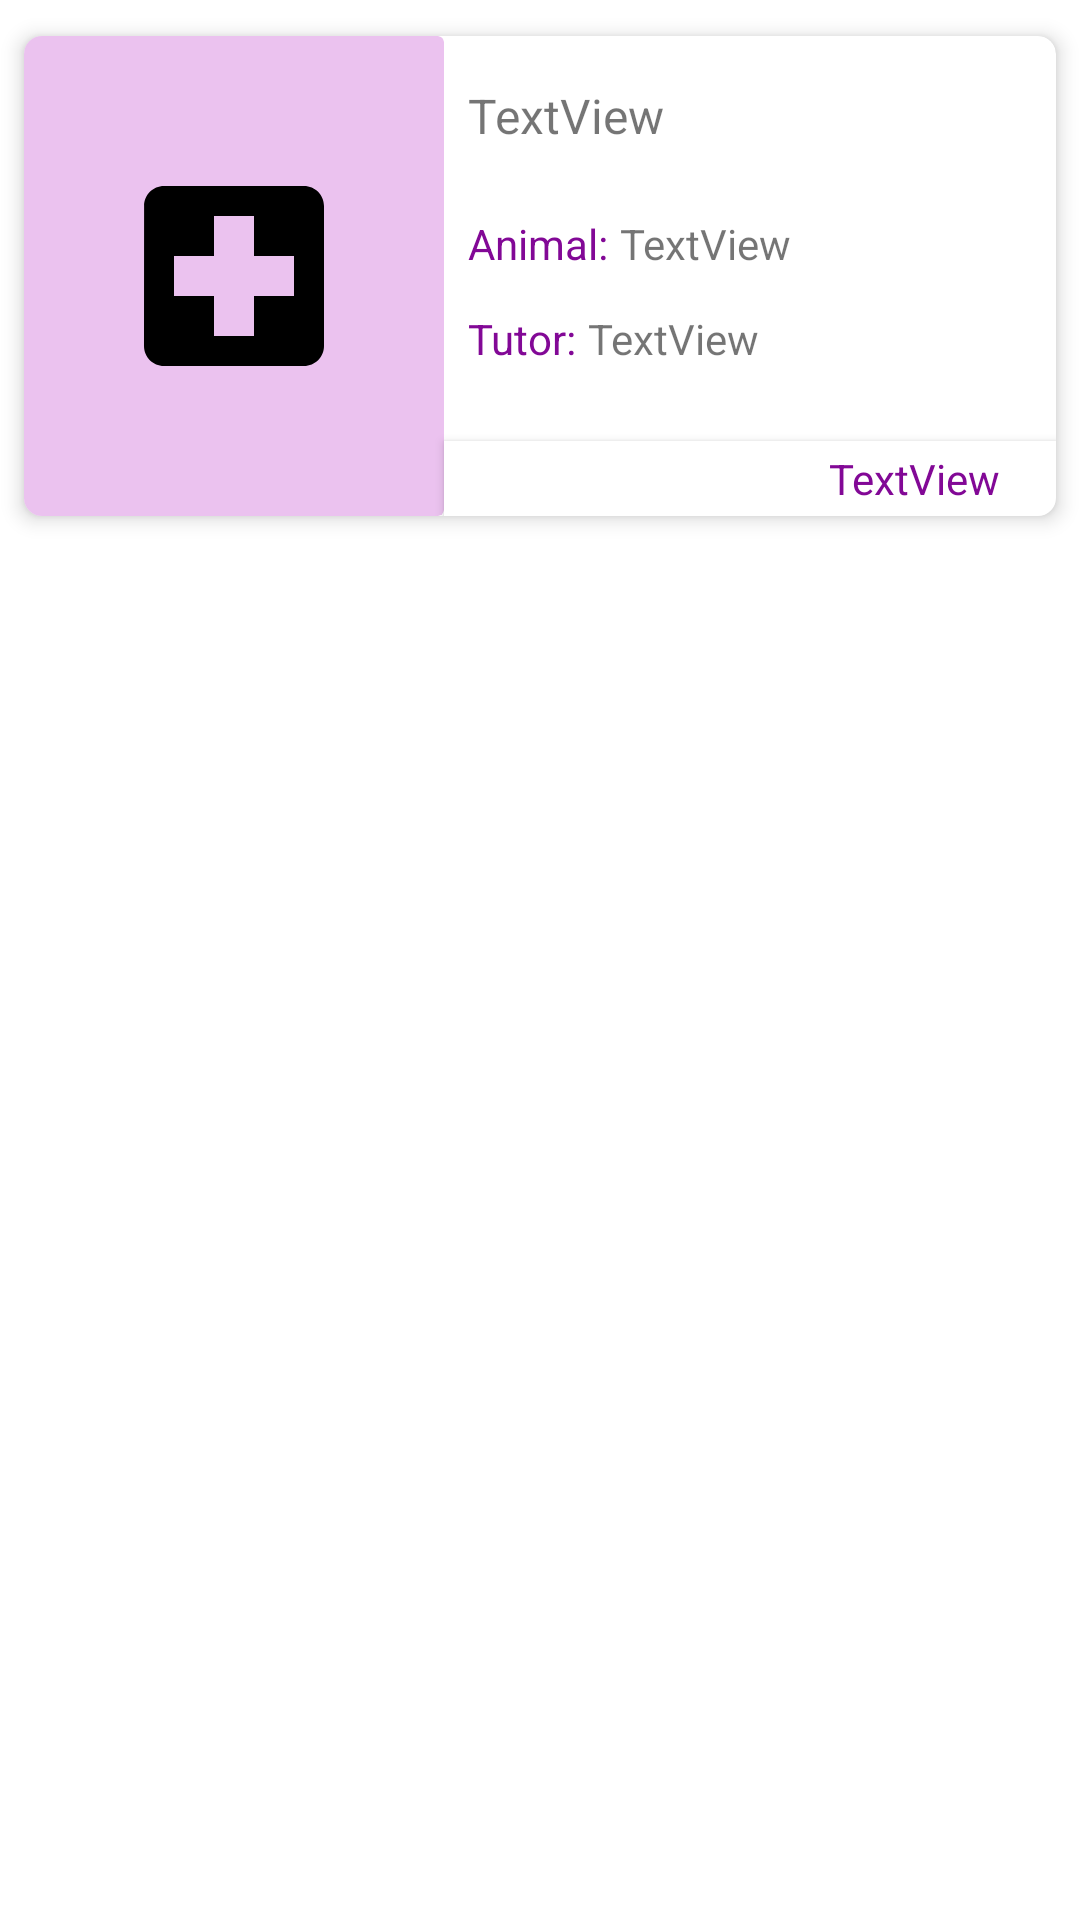

Layout XML and referenced resources for this Android screen:
<!-- AndroidManifest.xml: application theme Theme.ProjetoCaramelo -->
<!-- res/layout/exam_view.xml -->
<?xml version="1.0" encoding="utf-8"?>
<androidx.constraintlayout.widget.ConstraintLayout xmlns:android="http://schemas.android.com/apk/res/android"
    xmlns:app="http://schemas.android.com/apk/res-auto"
    xmlns:tools="http://schemas.android.com/tools"
    android:layout_width="match_parent"
    android:layout_height="wrap_content"
    tools:context=".Exames">

    <androidx.cardview.widget.CardView
        android:layout_width="match_parent"
        android:layout_height="160dp"
        android:layout_marginStart="8dp"
        android:layout_marginTop="12dp"
        android:layout_marginEnd="8dp"
        android:layout_marginBottom="8dp"
        app:cardCornerRadius="6dp"
        app:cardElevation="4dp"
        app:cardPreventCornerOverlap="true"
        app:layout_constraintBottom_toBottomOf="parent"
        app:layout_constraintEnd_toEndOf="parent"
        app:layout_constraintHorizontal_bias="1.0"
        app:layout_constraintStart_toStartOf="parent"
        app:layout_constraintTop_toTopOf="parent"
        app:layout_constraintVertical_bias="0.0">

        <androidx.constraintlayout.widget.ConstraintLayout
            android:layout_width="match_parent"
            android:layout_height="match_parent">

            <androidx.cardview.widget.CardView
                android:id="@+id/cardView6"
                android:layout_width="140sp"
                android:layout_height="match_parent"
                android:layout_marginEnd="1dp"
                app:cardBackgroundColor="@color/button_color"
                app:cardCornerRadius="2dp"
                app:cardElevation="0dp"
                app:cardMaxElevation="0dp"
                app:cardPreventCornerOverlap="true"
                app:layout_constraintBottom_toBottomOf="parent"
                app:layout_constraintEnd_toEndOf="parent"
                app:layout_constraintHorizontal_bias="0.0"
                app:layout_constraintStart_toStartOf="parent"
                app:layout_constraintTop_toTopOf="parent"
                app:layout_constraintVertical_bias="0.0">

                <androidx.constraintlayout.widget.ConstraintLayout
                    android:layout_width="match_parent"
                    android:layout_height="match_parent">

                    <ImageView
                        android:id="@+id/imageView2"
                        android:layout_width="80dp"
                        android:layout_height="80dp"
                        android:layout_marginStart="8dp"
                        android:layout_marginTop="8dp"
                        android:layout_marginEnd="8dp"
                        android:layout_marginBottom="8dp"
                        android:src="@drawable/ic_hospital_local_icon"
                        app:layout_constraintBottom_toBottomOf="parent"
                        app:layout_constraintEnd_toEndOf="parent"
                        app:layout_constraintStart_toStartOf="parent"
                        app:layout_constraintTop_toTopOf="parent" />
                </androidx.constraintlayout.widget.ConstraintLayout>
            </androidx.cardview.widget.CardView>

            <TextView
                android:id="@+id/text_exam_type"
                android:layout_width="0dp"
                android:layout_height="wrap_content"
                android:layout_marginStart="8dp"
                android:layout_marginTop="8dp"
                android:layout_marginEnd="8dp"
                android:elegantTextHeight="true"
                android:text="TextView"
                android:textSize="16sp"
                app:layout_constraintBottom_toBottomOf="parent"
                app:layout_constraintEnd_toEndOf="parent"
                app:layout_constraintHorizontal_bias="0.132"
                app:layout_constraintStart_toEndOf="@+id/cardView6"
                app:layout_constraintTop_toTopOf="parent"
                app:layout_constraintVertical_bias="0.039" />

            <TextView
                android:id="@+id/petName"
                android:layout_width="wrap_content"
                android:layout_height="wrap_content"
                android:layout_marginTop="8dp"
                android:layout_marginBottom="8dp"
                android:text="Animal:"
                android:textColor="@color/button_text_color"
                app:layout_constraintBottom_toBottomOf="parent"
                app:layout_constraintEnd_toEndOf="parent"
                app:layout_constraintHorizontal_bias="0.0"
                app:layout_constraintStart_toStartOf="@+id/text_exam_type"
                app:layout_constraintTop_toBottomOf="@+id/text_exam_type"
                app:layout_constraintVertical_bias="0.13" />

            <TextView
                android:id="@+id/text_exam_pet_name"
                android:layout_width="0dp"
                android:layout_height="wrap_content"
                android:layout_marginStart="4dp"
                android:layout_marginEnd="8dp"
                android:text="TextView"
                app:layout_constraintBottom_toBottomOf="@+id/petName"
                app:layout_constraintEnd_toEndOf="parent"
                app:layout_constraintHorizontal_bias="0.059"
                app:layout_constraintStart_toEndOf="@+id/petName"
                app:layout_constraintTop_toTopOf="@+id/petName"
                app:layout_constraintVertical_bias="1.0" />

            <TextView
                android:id="@+id/tutorName"
                android:layout_width="wrap_content"
                android:layout_height="wrap_content"
                android:layout_marginTop="4dp"
                android:layout_marginBottom="16dp"
                android:text="Tutor:"
                android:textColor="@color/button_text_color"
                app:layout_constraintBottom_toTopOf="@+id/cardView7"
                app:layout_constraintEnd_toEndOf="@+id/petName"
                app:layout_constraintHorizontal_bias="0.0"
                app:layout_constraintStart_toStartOf="@+id/petName"
                app:layout_constraintTop_toBottomOf="@+id/petName" />

            <TextView
                android:id="@+id/text_exam_tutor_name"
                android:layout_width="0dp"
                android:layout_height="wrap_content"
                android:layout_marginStart="4dp"
                android:layout_marginEnd="8dp"
                android:layout_marginBottom="8dp"
                android:text="TextView"
                app:layout_constraintBottom_toBottomOf="@+id/tutorName"
                app:layout_constraintEnd_toEndOf="parent"
                app:layout_constraintHorizontal_bias="0.0"
                app:layout_constraintStart_toEndOf="@+id/tutorName"
                app:layout_constraintTop_toTopOf="@+id/tutorName"
                app:layout_constraintVertical_bias="0.0" />

            <androidx.cardview.widget.CardView
                android:id="@+id/cardView7"
                android:layout_width="0dp"
                android:layout_height="25dp"
                app:cardCornerRadius="0dp"
                app:cardMaxElevation="0dp"
                app:layout_constraintBottom_toBottomOf="parent"
                app:layout_constraintEnd_toEndOf="parent"
                app:layout_constraintStart_toEndOf="@+id/cardView6">

                <androidx.constraintlayout.widget.ConstraintLayout
                    android:layout_width="match_parent"
                    android:layout_height="match_parent">

                    <TextView
                        android:id="@+id/text_exam_date"
                        android:layout_width="wrap_content"
                        android:layout_height="wrap_content"
                        android:layout_marginStart="8dp"
                        android:layout_marginEnd="8dp"
                        android:text="TextView"
                        android:textColor="@color/button_text_color"
                        app:layout_constraintBottom_toBottomOf="parent"
                        app:layout_constraintEnd_toEndOf="parent"
                        app:layout_constraintHorizontal_bias="0.918"
                        app:layout_constraintStart_toStartOf="parent"
                        app:layout_constraintTop_toTopOf="parent" />
                </androidx.constraintlayout.widget.ConstraintLayout>
            </androidx.cardview.widget.CardView>
        </androidx.constraintlayout.widget.ConstraintLayout>
    </androidx.cardview.widget.CardView>
</androidx.constraintlayout.widget.ConstraintLayout>
<!-- resources referenced by this layout -->
<resources>
  <color name="button_color">#EBC2EF</color>
  <color name="button_text_color">#820896</color>
  <!-- drawable ic_hospital_local_icon (drawable) -->
  <vector xmlns:android="http://schemas.android.com/apk/res/android"
      android:width="48dp"
      android:height="48dp"
      android:viewportWidth="48"
      android:viewportHeight="48">
    <path
        android:fillColor="#FF000000"
        android:pathData="M38,6h-28c-2.21,0 -3.98,1.79 -3.98,4l-0.02,28c0,2.21 1.79,4 4,4h28c2.21,0 4,-1.79 4,-4v-28c0,-2.21 -1.79,-4 -4,-4zM36,28h-8v8h-8v-8h-8v-8h8v-8h8v8h8v8z"/>
  </vector>
  <style name="Theme.ProjetoCaramelo" parent="Theme.MaterialComponents.DayNight.DarkActionBar">
          
          <item name="colorPrimary">@color/purple_500</item>
          <item name="colorPrimaryVariant">#820896</item>
          <item name="colorOnPrimary">@color/white</item>
          
          <item name="colorSecondary">@color/teal_200</item>
          <item name="colorSecondaryVariant">@color/teal_700</item>
          <item name="colorOnSecondary">@color/black</item>
          
          <item name="android:statusBarColor" tools:targetApi="l">?attr/colorPrimaryVariant</item>
          
      </style>
  <color name="purple_500">#FF6200EE</color>
  <color name="white">#FFFFFFFF</color>
  <color name="teal_200">#FF03DAC5</color>
  <color name="teal_700">#FF018786</color>
  <color name="black">#FF000000</color>
</resources>
